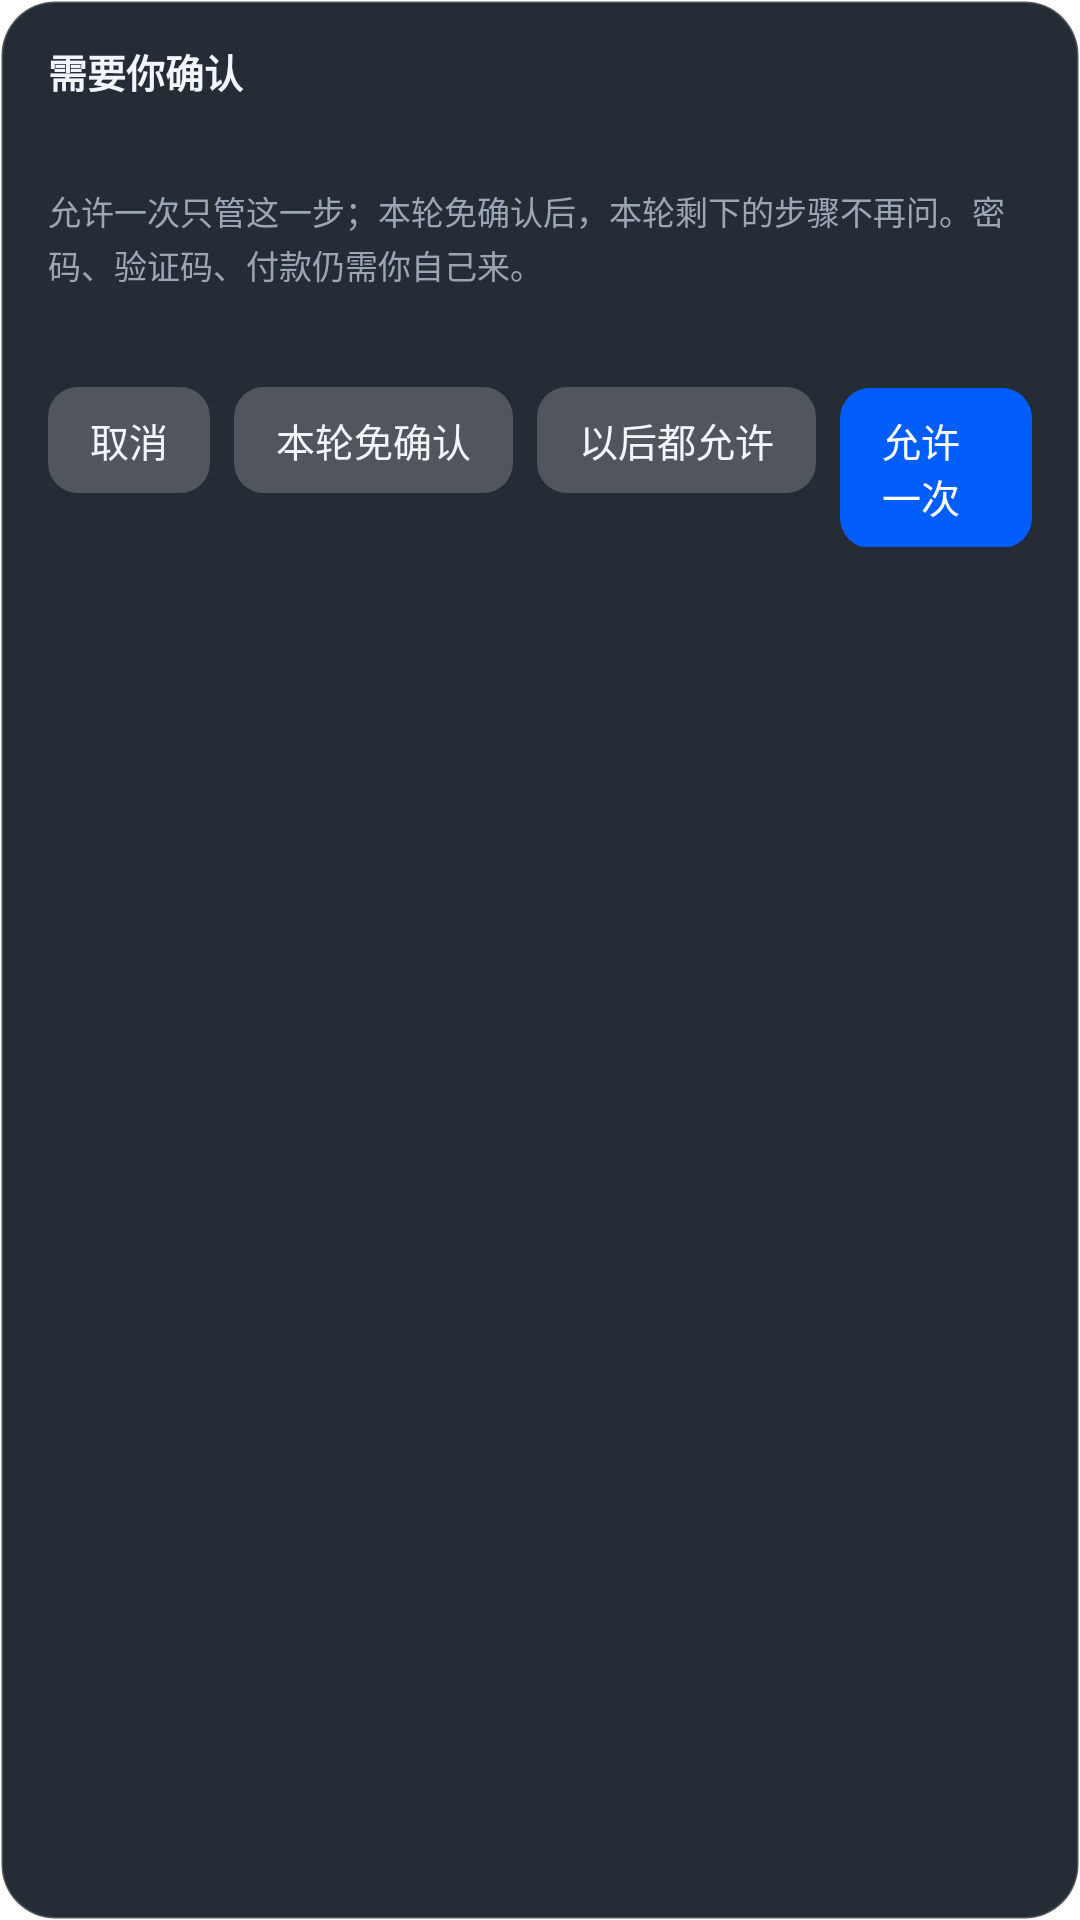

This screen was rendered from an Android layout file. Write that file and the resources it references.
<!-- AndroidManifest.xml: application theme Theme.Adelie -->
<!-- res/layout/overlay_confirm.xml -->
<?xml version="1.0" encoding="utf-8"?>
<LinearLayout xmlns:android="http://schemas.android.com/apk/res/android"
    android:id="@+id/cf_root"
    android:layout_width="match_parent"
    android:layout_height="wrap_content"
    android:background="@drawable/ov_card"
    android:orientation="vertical"
    android:paddingStart="16dp"
    android:paddingTop="14dp"
    android:paddingEnd="16dp"
    android:paddingBottom="12dp">

    <ScrollView
        android:id="@+id/cf_scroll"
        android:layout_width="match_parent"
        android:layout_height="wrap_content"
        android:fadeScrollbars="false">

        <LinearLayout
            android:id="@+id/cf_texts"
            android:layout_width="match_parent"
            android:layout_height="wrap_content"
            android:orientation="vertical">

            <TextView
                android:id="@+id/cf_title"
                android:layout_width="match_parent"
                android:layout_height="wrap_content"
                android:text="@string/control_confirm_title"
                android:textColor="@color/control_text"
                android:textSize="13sp"
                android:textStyle="bold" />

            <TextView
                android:id="@+id/cf_reason"
                android:layout_width="match_parent"
                android:layout_height="wrap_content"
                android:layout_marginTop="4dp"
                android:textColor="@color/control_text"
                android:textSize="14sp" />

            <TextView
                android:id="@+id/cf_hint"
                android:layout_width="match_parent"
                android:layout_height="wrap_content"
                android:layout_marginTop="6dp"
                android:lineSpacingExtra="2dp"
                android:text="@string/control_confirm_hint"
                android:textColor="@color/control_muted"
                android:textSize="11sp" />
        </LinearLayout>
    </ScrollView>

    
    <TextView
        android:id="@+id/cf_timer"
        android:layout_width="match_parent"
        android:layout_height="wrap_content"
        android:layout_marginTop="6dp"
        android:textColor="@color/control_muted"
        android:textSize="11sp" />

    <LinearLayout
        android:id="@+id/cf_buttons"
        android:layout_width="match_parent"
        android:layout_height="wrap_content"
        android:layout_marginTop="12dp"
        android:gravity="end"
        android:orientation="horizontal">

        <TextView
            android:id="@+id/cf_cancel"
            android:layout_width="wrap_content"
            android:layout_height="wrap_content"
            android:background="@drawable/ov_button"
            android:paddingStart="14dp"
            android:paddingTop="8dp"
            android:paddingEnd="14dp"
            android:paddingBottom="8dp"
            android:text="@string/control_cancel"
            android:textColor="@color/control_text"
            android:textSize="13sp" />

        <TextView
            android:id="@+id/cf_allow_task"
            android:layout_width="wrap_content"
            android:layout_height="wrap_content"
            android:layout_marginStart="8dp"
            android:background="@drawable/ov_button"
            android:paddingStart="14dp"
            android:paddingTop="8dp"
            android:paddingEnd="14dp"
            android:paddingBottom="8dp"
            android:text="@string/control_allow_task"
            android:textColor="@color/control_text"
            android:textSize="13sp" />

        
        <TextView
            android:id="@+id/cf_allow_app"
            android:layout_width="wrap_content"
            android:layout_height="wrap_content"
            android:layout_marginStart="8dp"
            android:background="@drawable/ov_button"
            android:paddingStart="14dp"
            android:paddingTop="8dp"
            android:paddingEnd="14dp"
            android:paddingBottom="8dp"
            android:text="@string/control_allow_app"
            android:textColor="@color/control_text"
            android:textSize="13sp" />

        <TextView
            android:id="@+id/cf_allow"
            android:layout_width="wrap_content"
            android:layout_height="wrap_content"
            android:layout_marginStart="8dp"
            android:background="@drawable/ov_button_primary"
            android:paddingStart="14dp"
            android:paddingTop="8dp"
            android:paddingEnd="14dp"
            android:paddingBottom="8dp"
            android:text="@string/control_allow_once"
            android:textColor="@color/white"
            android:textSize="13sp" />
    </LinearLayout>
</LinearLayout>
<!-- resources referenced by this layout -->
<resources>
  <color name="control_muted">#FF9BA6B4</color>
  <color name="control_text">#FFF2F5F9</color>
  <color name="white">#FFFFFFFF</color>
  <!-- drawable ov_button (drawable) -->
  <?xml version="1.0" encoding="utf-8"?>
  <shape xmlns:android="http://schemas.android.com/apk/res/android" android:shape="rectangle">
      <solid android:color="@color/control_button" />
      <corners android:radius="10dp" />
  </shape>
  <!-- drawable ov_button_primary (drawable) -->
  <?xml version="1.0" encoding="utf-8"?>
  <shape xmlns:android="http://schemas.android.com/apk/res/android" android:shape="rectangle">
      <solid android:color="@color/accent" />
      <corners android:radius="10dp" />
  </shape>
  <!-- drawable ov_card (drawable) -->
  <?xml version="1.0" encoding="utf-8"?>
  <shape xmlns:android="http://schemas.android.com/apk/res/android" android:shape="rectangle">
      <solid android:color="@color/control_bg" />
      <stroke android:width="1dp" android:color="@color/control_line" />
      <corners android:radius="18dp" />
  </shape>
  <string name="control_allow_app">以后都允许</string>
  <string name="control_allow_once">允许一次</string>
  <string name="control_allow_task">本轮免确认</string>
  <string name="control_cancel">取消</string>
  <string name="control_confirm_hint">允许一次只管这一步；本轮免确认后，本轮剩下的步骤不再问。密码、验证码、付款仍需你自己来。</string>
  <string name="control_confirm_title">需要你确认</string>
  <color name="control_button">#33FFFFFF</color>
  <color name="accent">#FF015DFC</color>
  <color name="control_bg">#F21B212B</color>
  <color name="control_line">#33FFFFFF</color>
  <color name="accent_on">#FFFFFFFF</color>
  <color name="accent_container">#FFE3ECFF</color>
  <color name="accent_on_container">#FF0B3D91</color>
  <color name="surface">#FFFFFFFF</color>
  <color name="ink">#FF0E1C37</color>
  <color name="surface_muted">#FFF6F7F9</color>
  <color name="ink_muted">#FF6B7280</color>
  <color name="outline">#FF98A2B3</color>
  <color name="divider">#FFE5E7EB</color>
  <color name="danger">#FFB42318</color>
  <color name="danger_container">#FFFEF2F2</color>
  <color name="nav_surface">#FFF7F8FA</color>
  <color name="surface_high">#FFF2F4F7</color>
  <color name="surface_highest">#FFECEEF2</color>
</resources>
